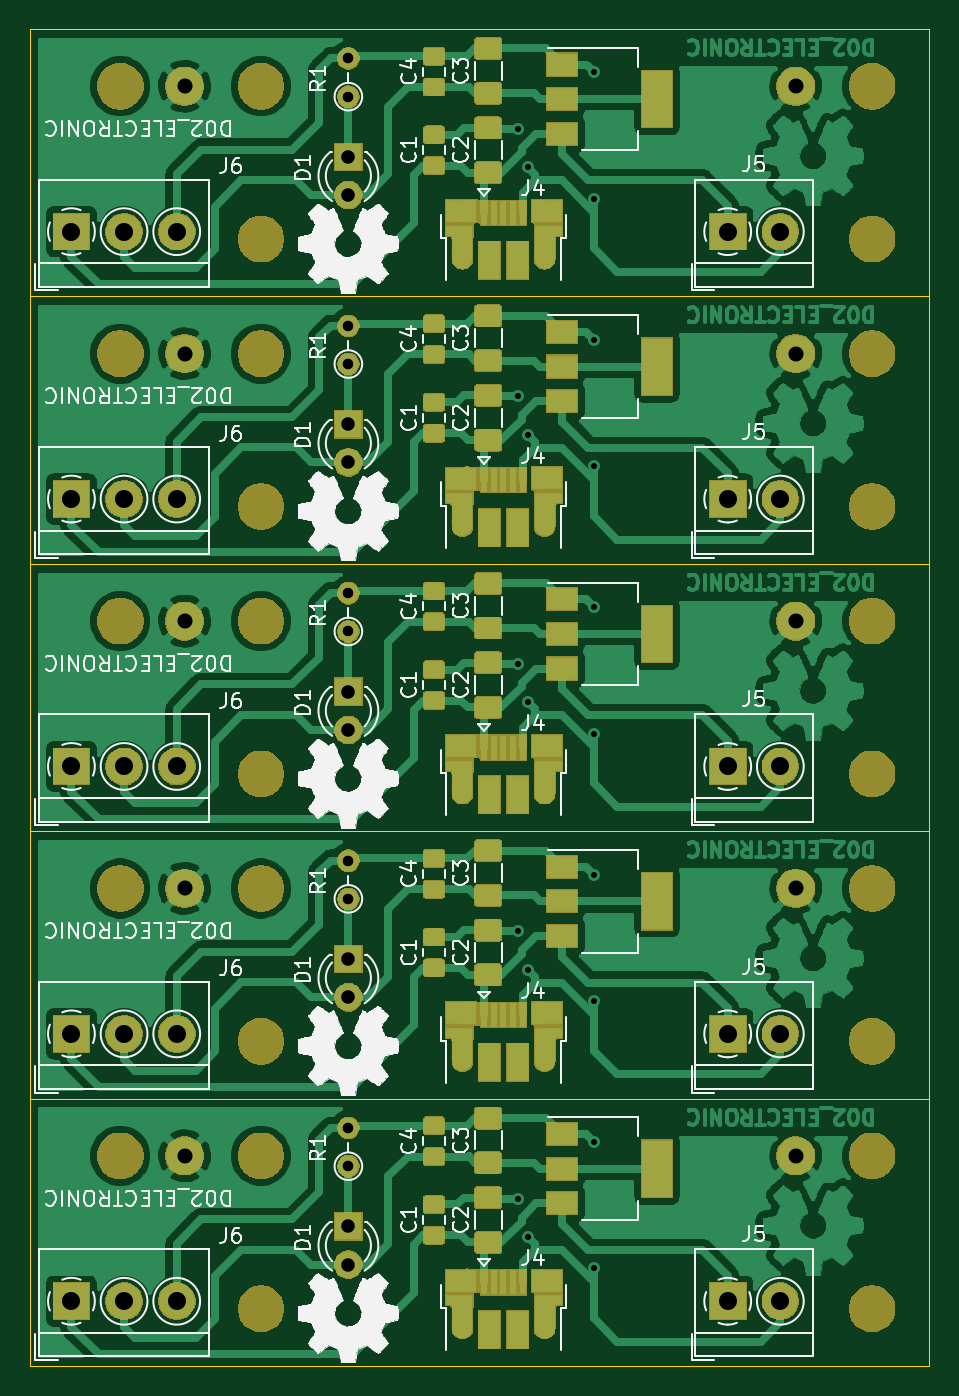
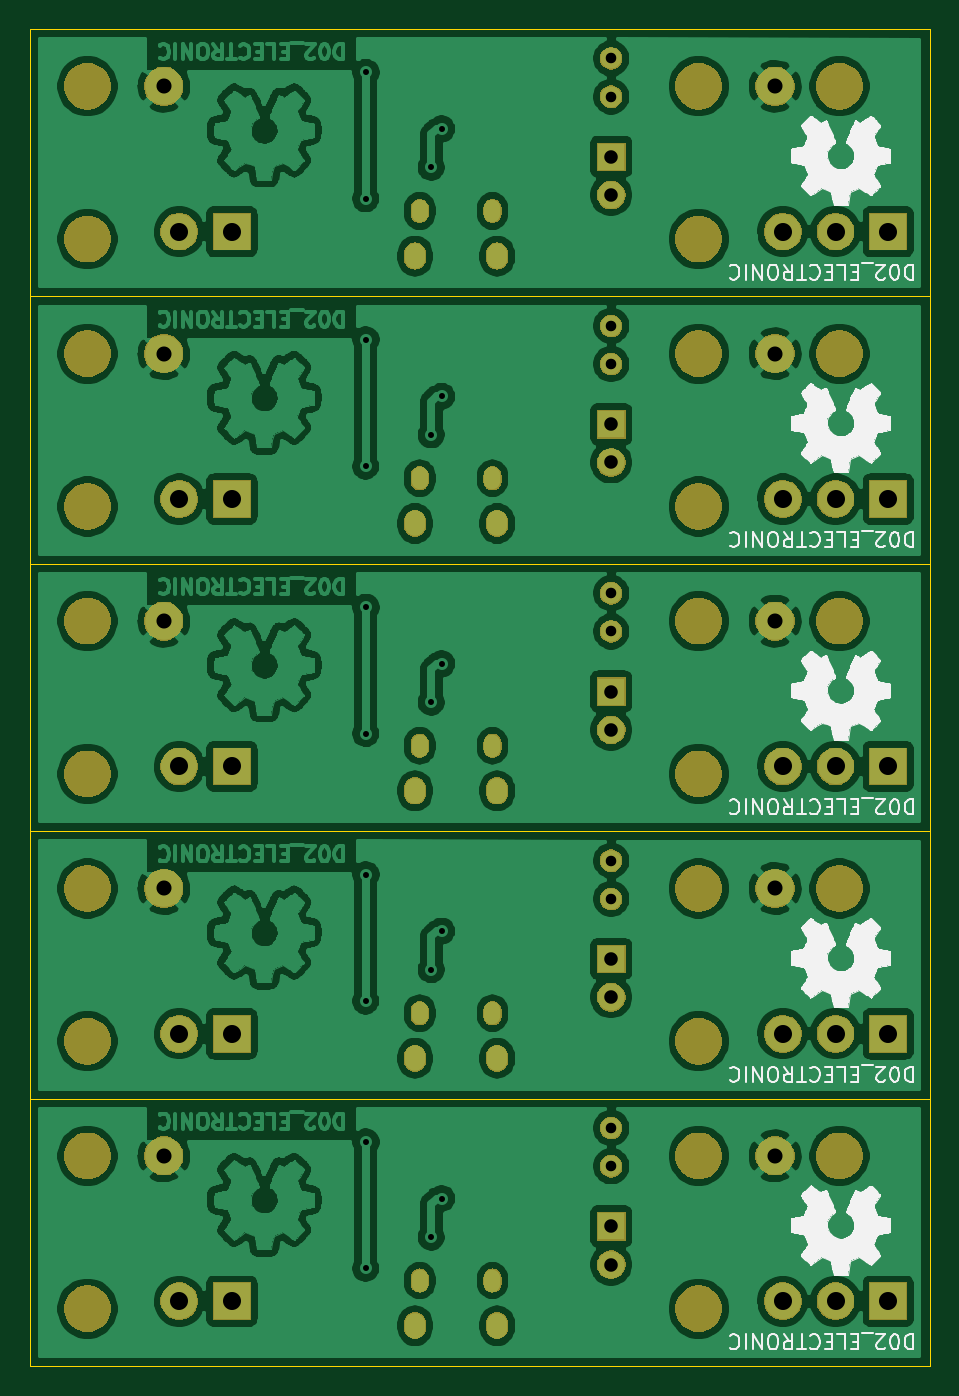
Circuit board: 8 layer files. Board 59.8 x 88.9 mm.
- bottom_copper: D02-PANEL-B_Cu.gbr (544188 bytes)
- bottom_mask: D02-PANEL-B_Mask.gbr (86924 bytes)
- bottom_silk: D02-PANEL-B_SilkS.gbr (98416 bytes)
- outline: D02-PANEL-Edge_Cuts.gbr (1499 bytes)
- top_copper: D02-PANEL-F_Cu.gbr (394430 bytes)
- top_mask: D02-PANEL-F_Mask.gbr (125161 bytes)
- top_silk: D02-PANEL-F_SilkS.gbr (138977 bytes)
- drill: D02-PANEL-PTH.drl (2604 bytes)

=== bottom_copper: D02-PANEL-B_Cu.gbr (544188 bytes, source omitted) ===
=== bottom_mask: D02-PANEL-B_Mask.gbr (86924 bytes, source omitted) ===
=== bottom_silk: D02-PANEL-B_SilkS.gbr (98416 bytes, source omitted) ===
=== outline: D02-PANEL-Edge_Cuts.gbr ===
G04 #@! TF.GenerationSoftware,KiCad,Pcbnew,5.1.5-52549c5~86~ubuntu18.04.1*
G04 #@! TF.CreationDate,2020-09-17T20:37:08-05:00*
G04 #@! TF.ProjectId,,58585858-[number-redacted]-[number-redacted],rev?*
G04 #@! TF.SameCoordinates,Original*
G04 #@! TF.FileFunction,Profile,NP*
%FSLAX46Y46*%
G04 Gerber Fmt 4.6, Leading zero omitted, Abs format (unit mm)*
G04 Created by KiCad (PCBNEW 5.1.5-52549c5~86~ubuntu18.04.1) date 2020-09-17 20:37:08*
%MOMM*%
%LPD*%
G04 APERTURE LIST*
%ADD10C,0.050000*%
G04 APERTURE END LIST*
D10*
X48371800Y-97978000D02*
X108181800Y-97978000D01*
X48371800Y-80198000D02*
X108181800Y-80198000D01*
X48371800Y-62418000D02*
X108181800Y-62418000D01*
X48371800Y-44638000D02*
X108181800Y-44638000D01*
X48371800Y-97978000D02*
X48371800Y-115758000D01*
X48371800Y-80198000D02*
X48371800Y-97978000D01*
X48371800Y-62418000D02*
X48371800Y-80198000D01*
X48371800Y-44638000D02*
X48371800Y-62418000D01*
X108181800Y-97978000D02*
X108181800Y-115758000D01*
X108181800Y-80198000D02*
X108181800Y-97978000D01*
X108181800Y-62418000D02*
X108181800Y-80198000D01*
X108181800Y-44638000D02*
X108181800Y-62418000D01*
X48371800Y-115758000D02*
X108181800Y-115758000D01*
X48371800Y-97978000D02*
X108181800Y-97978000D01*
X48371800Y-80198000D02*
X108181800Y-80198000D01*
X48371800Y-62418000D02*
X108181800Y-62418000D01*
X108181800Y-26858000D02*
X108181800Y-44638000D01*
X48371800Y-44638000D02*
X108181800Y-44638000D01*
X48371800Y-26858000D02*
X108181800Y-26858000D01*
X48371800Y-26858000D02*
X48371800Y-44638000D01*
M02*

=== top_copper: D02-PANEL-F_Cu.gbr (394430 bytes, source omitted) ===
=== top_mask: D02-PANEL-F_Mask.gbr (125161 bytes, source omitted) ===
=== top_silk: D02-PANEL-F_SilkS.gbr (138977 bytes, source omitted) ===
=== drill: D02-PANEL-PTH.drl ===
M48
; DRILL file {KiCad 5.1.5-52549c5~86~ubuntu18.04.1} date jue 17 sep 2020 20:37:02 -05
; FORMAT={-:-/ absolute / metric / decimal}
; #@! TF.CreationDate,2020-09-17T20:37:02-05:00
; #@! TF.GenerationSoftware,Kicad,Pcbnew,5.1.5-52549c5~86~ubuntu18.04.1
; #@! TF.FileFunction,Plated,1,2,PTH
FMAT,2
METRIC
T1C0.400
T2C0.650
T3C0.700
T4C0.900
T5C1.001
T6C1.200
%
G90
G05
T1
X80.823Y-33.503
X80.823Y-51.283
X80.823Y-69.063
X80.823Y-86.843
X80.823Y-104.623
X81.509Y-36.068
X81.509Y-53.848
X81.509Y-71.628
X81.509Y-89.408
X81.509Y-107.188
X85.852Y-29.743
X85.852Y-47.523
X85.852Y-65.303
X85.852Y-83.083
X85.852Y-100.863
X85.877Y-38.151
X85.877Y-55.931
X85.877Y-73.711
X85.877Y-91.491
X85.877Y-109.271
T3
X69.545Y-99.938
X69.545Y-102.478
X69.545Y-28.818
X69.545Y-31.358
X69.545Y-82.158
X69.545Y-84.698
X69.545Y-64.378
X69.545Y-66.918
X69.545Y-46.598
X69.545Y-49.138
T4
X69.545Y-106.478
X69.545Y-109.018
X69.545Y-35.358
X69.545Y-37.898
X69.545Y-70.918
X69.545Y-73.458
X69.545Y-53.138
X69.545Y-55.678
X69.545Y-88.698
X69.545Y-91.238
T5
X99.292Y-101.788
X99.292Y-84.008
X99.292Y-66.228
X99.292Y-48.448
X99.292Y-30.668
X58.652Y-30.668
X58.652Y-101.788
X58.652Y-84.008
X58.652Y-66.228
X58.652Y-48.448
T6
X94.767Y-75.895
X98.267Y-75.895
X51.13Y-111.455
X54.63Y-111.455
X58.13Y-111.455
X94.767Y-58.115
X98.267Y-58.115
X51.13Y-40.335
X54.63Y-40.335
X58.13Y-40.335
X51.13Y-58.115
X54.63Y-58.115
X58.13Y-58.115
X51.13Y-75.895
X54.63Y-75.895
X58.13Y-75.895
X94.767Y-40.335
X98.267Y-40.335
X51.13Y-93.675
X54.63Y-93.675
X58.13Y-93.675
X94.767Y-111.455
X98.267Y-111.455
X94.767Y-93.675
X98.267Y-93.675
T2
G00X77.438Y-110.278
M15
G01X77.438Y-109.878
M16
G05
G00X82.278Y-110.278
M15
G01X82.278Y-109.878
M16
G05
G00X77.438Y-56.938
M15
G01X77.438Y-56.538
M16
G05
G00X82.278Y-56.938
M15
G01X82.278Y-56.538
M16
G05
G00X77.438Y-92.498
M15
G01X77.438Y-92.098
M16
G05
G00X82.278Y-92.498
M15
G01X82.278Y-92.098
M16
G05
G00X77.438Y-74.718
M15
G01X77.438Y-74.318
M16
G05
G00X82.278Y-74.718
M15
G01X82.278Y-74.318
M16
G05
G00X77.438Y-39.158
M15
G01X77.438Y-38.758
M16
G05
G00X82.278Y-39.158
M15
G01X82.278Y-38.758
M16
G05
T3
G00X77.128Y-113.328
M15
G01X77.128Y-112.828
M16
G05
G00X82.588Y-113.328
M15
G01X82.588Y-112.828
M16
G05
G00X77.128Y-59.988
M15
G01X77.128Y-59.488
M16
G05
G00X82.588Y-59.988
M15
G01X82.588Y-59.488
M16
G05
G00X77.128Y-95.548
M15
G01X77.128Y-95.048
M16
G05
G00X82.588Y-95.548
M15
G01X82.588Y-95.048
M16
G05
G00X77.128Y-77.768
M15
G01X77.128Y-77.268
M16
G05
G00X82.588Y-77.768
M15
G01X82.588Y-77.268
M16
G05
G00X77.128Y-42.208
M15
G01X77.128Y-41.708
M16
G05
G00X82.588Y-42.208
M15
G01X82.588Y-41.708
M16
G05
T0
M30

